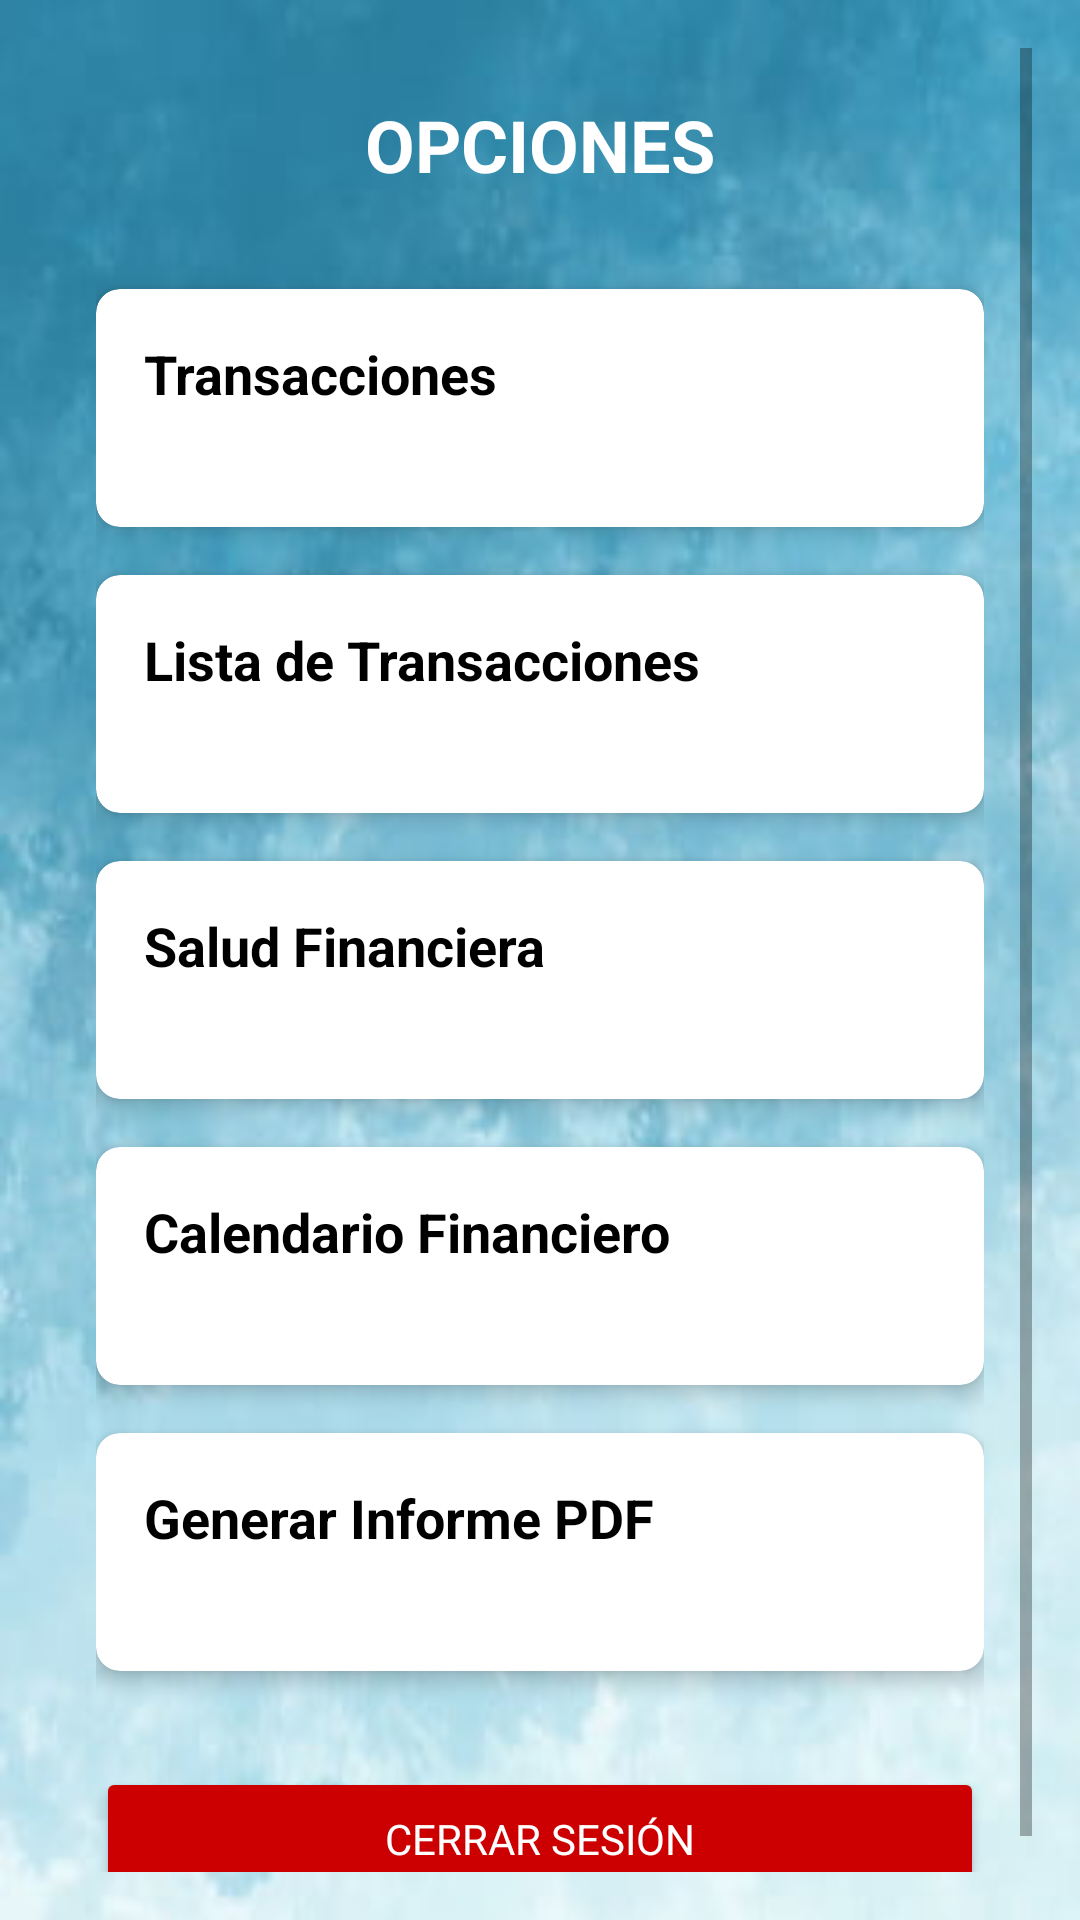

Reconstruct the res/layout file that produces this screen, plus the resources it refers to.
<!-- AndroidManifest.xml: application theme Theme.EasyFinances -->
<!-- res/layout/activity_option.xml -->
<?xml version="1.0" encoding="utf-8"?>
<ScrollView xmlns:android="http://schemas.android.com/apk/res/android"
    xmlns:app="http://schemas.android.com/apk/res-auto"
    android:layout_width="match_parent"
    android:layout_height="match_parent"
    android:background="@drawable/fondo_principal"
    android:padding="16dp">

    <LinearLayout
        android:layout_width="match_parent"
        android:layout_height="wrap_content"
        android:gravity="center"
        android:orientation="vertical"
        android:padding="16dp">

        
        <TextView
            android:layout_width="wrap_content"
            android:layout_height="wrap_content"
            android:layout_marginBottom="32dp"
            android:gravity="center"
            android:text="@string/opciones"
            android:textColor="@color/white"
            android:textSize="24sp"
            android:textStyle="bold" />

        
        <com.google.android.material.card.MaterialCardView
            android:id="@+id/cardTransaction"
            android:layout_width="match_parent"
            android:layout_height="wrap_content"
            android:layout_marginBottom="16dp"
            android:background="?attr/selectableItemBackground"
            android:clickable="true"
            android:focusable="true"
            app:cardCornerRadius="8dp"
            app:cardElevation="4dp">

            <LinearLayout
                android:layout_width="match_parent"
                android:layout_height="wrap_content"
                android:orientation="vertical"
                android:padding="16dp">

                <TextView
                    android:layout_width="match_parent"
                    android:layout_height="wrap_content"
                    android:layout_marginBottom="4dp"
                    android:text="@string/transacciones"
                    android:textColor="@color/black"
                    android:textSize="18sp"
                    android:textStyle="bold" />

                <TextView
                    android:layout_width="match_parent"
                    android:layout_height="wrap_content"
                    android:text="@string/aniade_ingresos_o_gastos"
                    android:textColor="@android:color/white"
                    android:textSize="14sp" />
            </LinearLayout>
        </com.google.android.material.card.MaterialCardView>

        
        <com.google.android.material.card.MaterialCardView
            android:id="@+id/cardTransactionList"
            android:layout_width="match_parent"
            android:layout_height="wrap_content"
            android:layout_marginBottom="16dp"
            android:background="?attr/selectableItemBackground"
            android:clickable="true"
            android:focusable="true"
            app:cardCornerRadius="8dp"
            app:cardElevation="4dp">

            <LinearLayout
                android:layout_width="match_parent"
                android:layout_height="wrap_content"
                android:orientation="vertical"
                android:padding="16dp">

                <TextView
                    android:layout_width="match_parent"
                    android:layout_height="wrap_content"
                    android:layout_marginBottom="4dp"
                    android:text="@string/lista_de_transacciones"
                    android:textColor="@color/black"
                    android:textSize="18sp"
                    android:textStyle="bold" />

                <TextView
                    android:layout_width="match_parent"
                    android:layout_height="wrap_content"
                    android:text="@string/revisa_y_organiza_tus_transacciones"
                    android:textColor="@android:color/white"
                    android:textSize="14sp" />
            </LinearLayout>
        </com.google.android.material.card.MaterialCardView>

        
        <com.google.android.material.card.MaterialCardView
            android:id="@+id/cardHealth"
            android:layout_width="match_parent"
            android:layout_height="wrap_content"
            android:layout_marginBottom="16dp"
            android:background="?attr/selectableItemBackground"
            android:clickable="true"
            android:focusable="true"
            app:cardCornerRadius="8dp"
            app:cardElevation="4dp">

            <LinearLayout
                android:layout_width="match_parent"
                android:layout_height="wrap_content"
                android:orientation="vertical"
                android:padding="16dp">

                <TextView
                    android:layout_width="match_parent"
                    android:layout_height="wrap_content"
                    android:layout_marginBottom="4dp"
                    android:text="@string/salud_financiera"
                    android:textColor="@color/black"
                    android:textSize="18sp"
                    android:textStyle="bold" />

                <TextView
                    android:layout_width="match_parent"
                    android:layout_height="wrap_content"
                    android:text="@string/visualiza_tu_progreso_financiero"
                    android:textColor="@android:color/white"
                    android:textSize="14sp" />
            </LinearLayout>
        </com.google.android.material.card.MaterialCardView>

        
        <com.google.android.material.card.MaterialCardView
            android:id="@+id/cardCalendar"
            android:layout_width="match_parent"
            android:layout_height="wrap_content"
            android:layout_marginBottom="16dp"
            android:background="?attr/selectableItemBackground"
            android:clickable="true"
            android:focusable="true"
            app:cardCornerRadius="8dp"
            app:cardElevation="4dp">

            <LinearLayout
                android:layout_width="match_parent"
                android:layout_height="wrap_content"
                android:orientation="vertical"
                android:padding="16dp">

                <TextView
                    android:layout_width="match_parent"
                    android:layout_height="wrap_content"
                    android:layout_marginBottom="4dp"
                    android:text="@string/calendario_financieo"
                    android:textColor="@color/black"
                    android:textSize="18sp"
                    android:textStyle="bold" />

                <TextView
                    android:layout_width="match_parent"
                    android:layout_height="wrap_content"
                    android:text="@string/fechas_y_recordatorios_importantes"
                    android:textColor="@android:color/white"
                    android:textSize="14sp" />
            </LinearLayout>
        </com.google.android.material.card.MaterialCardView>

        
        <com.google.android.material.card.MaterialCardView
            android:id="@+id/cardExportPDF"
            android:layout_width="match_parent"
            android:layout_height="wrap_content"
            android:layout_marginBottom="16dp"
            android:background="?attr/selectableItemBackground"
            android:clickable="true"
            android:focusable="true"
            app:cardCornerRadius="8dp"
            app:cardElevation="4dp">

            <LinearLayout
                android:layout_width="match_parent"
                android:layout_height="wrap_content"
                android:orientation="vertical"
                android:padding="16dp">

                <TextView
                    android:layout_width="match_parent"
                    android:layout_height="wrap_content"
                    android:layout_marginBottom="4dp"
                    android:text="@string/generar_informe_pdf"
                    android:textColor="@color/black"
                    android:textSize="18sp"
                    android:textStyle="bold" />

                <TextView
                    android:layout_width="match_parent"
                    android:layout_height="wrap_content"
                    android:text="@string/toda_la_informaci_n_de_tus_transacciones"
                    android:textColor="@android:color/white"
                    android:textSize="14sp" />
            </LinearLayout>
        </com.google.android.material.card.MaterialCardView>

        
        <Button
            android:id="@+id/btnCerrarSesion"
            android:layout_width="match_parent"
            android:layout_height="wrap_content"
            android:text="Cerrar sesión"
            android:layout_marginTop="16dp"
            android:backgroundTint="@android:color/holo_red_dark"
            android:textColor="@android:color/white" />

    </LinearLayout>
</ScrollView>
<!-- resources referenced by this layout -->
<resources>
  <color name="black">#FF000000</color>
  <color name="white">#FFFFFFFF</color>
  <!-- drawable fondo_principal: jpg bitmap (drawable, 12947 bytes) -->
  <string name="aniade_ingresos_o_gastos">Añade ingresos o gastos</string>
  <string name="calendario_financieo">Calendario Financiero</string>
  <string name="fechas_y_recordatorios_importantes">Fechas y recordatorios importantes</string>
  <string name="generar_informe_pdf">Generar Informe PDF</string>
  <string name="lista_de_transacciones">Lista de Transacciones</string>
  <string name="opciones">OPCIONES</string>
  <string name="revisa_y_organiza_tus_transacciones">Revisa y organiza tus transacciones</string>
  <string name="salud_financiera">Salud Financiera</string>
  <string name="toda_la_informaci_n_de_tus_transacciones">Toda la información de tus transacciones</string>
  <string name="transacciones">Transacciones</string>
  <string name="visualiza_tu_progreso_financiero">Visualiza tu progreso financiero</string>
  <style name="Theme.EasyFinances" parent="Theme.MaterialComponents.Light.NoActionBar">
          
          <item name="colorPrimary">@color/teal_700</item>
          <item name="colorPrimaryVariant">@color/teal_200</item>
          <item name="colorOnPrimary">@color/white</item>
  
          
          <item name="android:windowBackground">@color/white</item>
          <item name="android:textColorPrimary">@color/black</item>
  
          
          <item name="fontFamily">@font/roboto</item>
  
          
          <item name="android:statusBarColor">@color/teal_700</item>
          <item name="android:navigationBarColor">@color/white</item>
      </style>
  <color name="teal_700">#FF018786</color>
  <color name="teal_200">#FF03DAC5</color>
</resources>
